Run: headless pygame with SDL's dummy video driver; simulated clock (each Clock.tick advances the game by its frame time, no real sleeping); random seed 0; keys injected as events and as key.get_pressed() state; no mouse input.
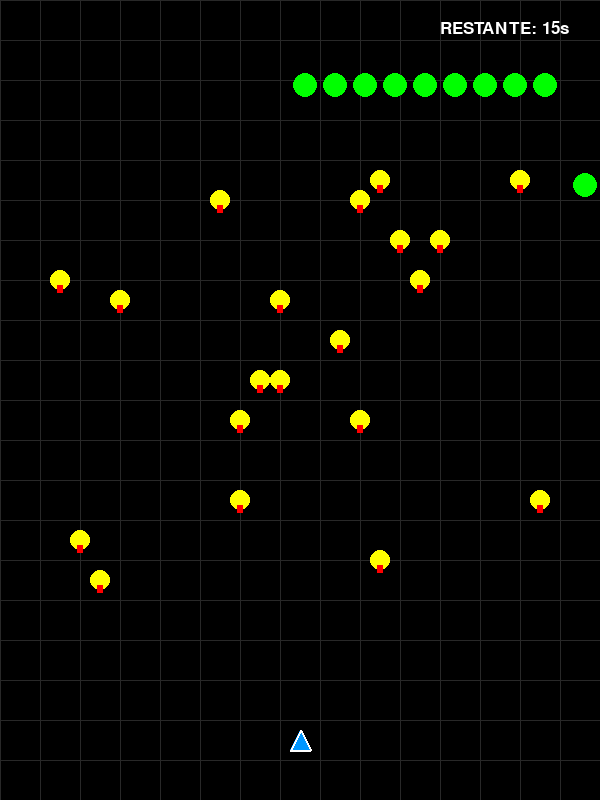
Frame 1 of 4 · flips 1–60 · no input
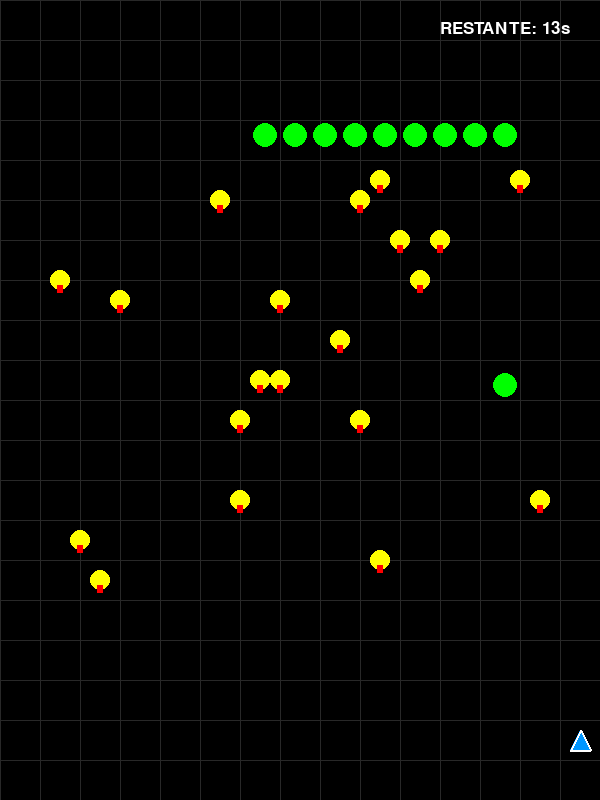
Frame 2 of 4 · flips 61–180 · tapped SPACE, RETURN · held RIGHT (→), D
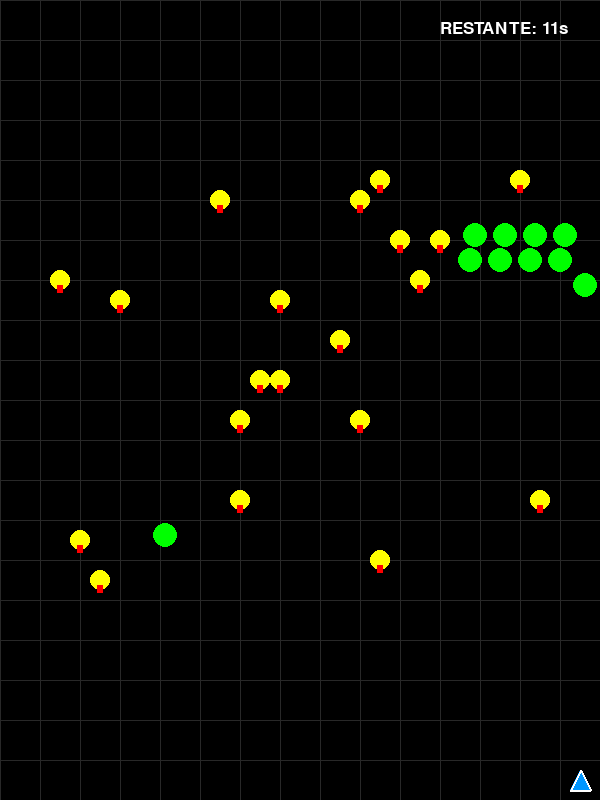
Frame 3 of 4 · flips 181–300 · held DOWN (↓), S
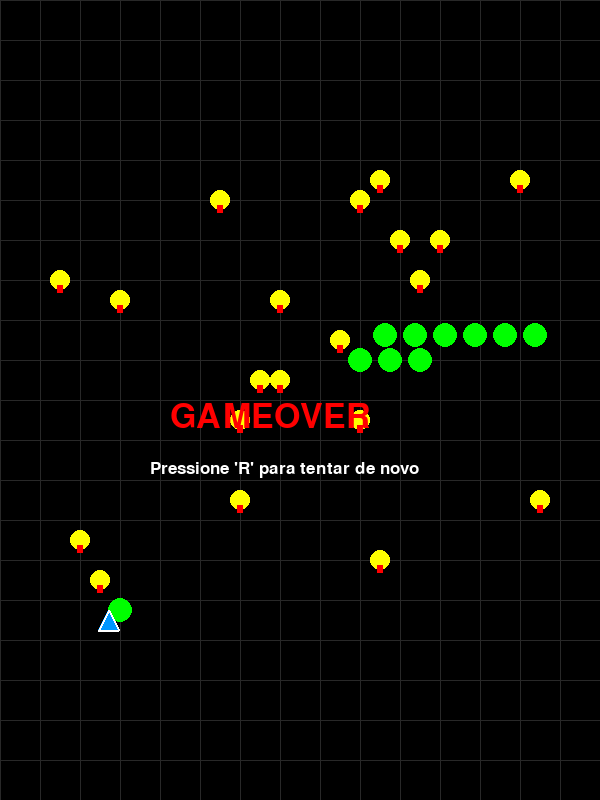
Frame 4 of 4 · flips 301–420 · held LEFT (←), A, UP (↑), W

The pygame program that drew these frames:

import pygame
import sys
import random

pygame.init()
LARGURA, ALTURA = 600, 800
tela = pygame.display.set_mode((LARGURA, ALTURA))
pygame.display.set_caption("Trabalho CG - Centopeia")


PRETO, BRANCO, VERDE, VERMELHO, AZUL, AMARELO = (0,0,0), (255,255,255), (0,255,0), (255,0,0), (0,150,255), (255,255,0)
MARROM = (139, 69, 19)

fps = pygame.time.Clock()
fonte_ui = pygame.font.SysFont("Arial", 25)
fonte_grande = pygame.font.SysFont("Arial", 50) 

class Gnomo:
    def __init__(self):
        self.pos = pygame.Vector2(LARGURA // 2, ALTURA - 60) # Definição da posição como um vetor
        self.vel = 8
        self.tamanho = 10

    def mover(self, teclas):
        if teclas[pygame.K_LEFT] and self.pos.x > 20: self.pos.x -= self.vel
        if teclas[pygame.K_RIGHT] and self.pos.x < LARGURA - 20: self.pos.x += self.vel
        if teclas[pygame.K_UP] and self.pos.y > ALTURA - 180: self.pos.y -= self.vel
        if teclas[pygame.K_DOWN] and self.pos.y < ALTURA - 20: self.pos.y += self.vel

    def desenhar(self, superficie):
        pontos = [(self.pos.x, self.pos.y - self.tamanho),
                  (self.pos.x - self.tamanho, self.pos.y + self.tamanho),
                  (self.pos.x + self.tamanho, self.pos.y + self.tamanho)]
        pygame.draw.polygon(superficie, AZUL, pontos)
        pygame.draw.polygon(superficie, BRANCO, pontos, 2)

class Projetil:
    def __init__(self, x, y, vetor_vel):
        self.pos = pygame.Vector2(x, y)
        self.vel = vetor_vel

    def mover(self):
        self.pos += self.vel

    def desenhar(self, superficie):
        pygame.draw.circle(superficie, BRANCO, (int(self.pos.x), int(self.pos.y)), 4)

class Segmento:
    def __init__(self, x, y, direcao):
        self.pos = pygame.Vector2(x, y)
        self.direcao = direcao
        self.velocidade = 5
        self.raio = 10 

    def mover(self):
        self.pos.x += self.direcao * self.velocidade

class Jogo:
    def __init__(self):
        self.resetar()

    def resetar(self):
        self.gnomo = Gnomo()
        self.tiros = []
        self.corpo = [Segmento(30 * i, 60, 1) for i in range(10)]
        self.cogumelos = [pygame.Vector2(random.randrange(40, 580, 20), random.randrange(120, 600, 20)) for _ in range(20)]
        
        self.tempo_limite = 15
        self.tempo_inicio = pygame.time.get_ticks()
        self.tempo_acumulado = 0 
        self.tempo_vitoria = 0   
        self.inimigo_dividido = False
        self.estado = "JOGANDO" 

    def disparar(self, direcao):
        if direcao == "cima": 
            vel = pygame.Vector2(0, -12)
        elif direcao == "esq": 
            vel = pygame.Vector2(-12, 0)
        elif direcao == "dir": 
            vel = pygame.Vector2(12, 0)
            
        self.tiros.append(Projetil(self.gnomo.pos.x, self.gnomo.pos.y, vel))

    def atualizar(self):
        if self.estado != "JOGANDO": return

      
        if len(self.corpo) == 0:
            tempo_atual_fase = (pygame.time.get_ticks() - self.tempo_inicio) // 1000   
            self.tempo_vitoria = self.tempo_acumulado + tempo_atual_fase
            self.estado = "VITORIA"

            return

        decorrido = (pygame.time.get_ticks() - self.tempo_inicio) // 1000
        restante = self.tempo_limite - decorrido

        if restante <= 0:
            if not self.inimigo_dividido:
              
                self.corpo.extend([Segmento(30 * i, 100, -1) for i in range(10)])
                self.inimigo_dividido = True
                self.tempo_acumulado = 20
                self.tempo_limite = 10 
                self.tempo_inicio = pygame.time.get_ticks() 
            else:
                self.estado = "GAMEOVER"

        for seg in self.corpo:
            seg.mover()
            if seg.pos.x > LARGURA - 15 or seg.pos.x <  15:
                seg.direcao *= -1
                seg.pos.y += 25
            
            if seg.pos.distance_to(self.gnomo.pos) < 25:
                self.estado = "GAMEOVER"

        for t in self.tiros[:]:

            for seg in self.corpo[:]:

                if t.pos.distance_to(seg.pos) < 20: # Cálculo de colisão usando distância vetorial

                    self.corpo.remove(seg)

                    if t in self.tiros: self.tiros.remove(t)
                    break


        for t in self.tiros[:]:
            t.mover()

            if t.pos.y < 0 or t.pos.x < 0 or t.pos.x > LARGURA:

                self.tiros.remove(t)

        for seg in self.corpo:
            seg.mover()
           
            colidiu_cogumelo = False
            for cog in self.cogumelos:
               
                if seg.pos.distance_to(cog) < 20:
                    colidiu_cogumelo = True
                    break
            
            if seg.pos.x > LARGURA - 15 or seg.pos.x < 15 or colidiu_cogumelo:
                seg.direcao *= -1
                seg.pos.y += 25
                seg.pos.x += seg.direcao * seg.velocidade 
            

            if seg.pos.distance_to(self.gnomo.pos) < 25:
                self.estado = "GAMEOVER"

        for t in self.tiros[:]:
            colidiu = False

            for i, seg in enumerate(self.corpo):
                if t.pos.distance_to(seg.pos) < 20:
                 
                    for posterior in self.corpo[i+1:]:
                        posterior.direcao *= -1
                        posterior.pos.y += 10 
                    
                    self.corpo.remove(seg)
                    colidiu = True
                    break
            if colidiu:
                self.tiros.remove(t)


    def desenhos(self):
        tela.fill(PRETO)
        desenhar_grade()
        
        if self.estado == "JOGANDO":
            decorrido = (pygame.time.get_ticks() - self.tempo_inicio) // 1000
            restante = max(0, self.tempo_limite - decorrido)
            cor_timer = VERMELHO if restante < 5 else BRANCO
            txt_timer = fonte_ui.render(f"RESTANTE: {restante}s", True, cor_timer)
            tela.blit(txt_timer, (LARGURA - 160, 20))
            
            if self.inimigo_dividido:
                txt_aviso = fonte_ui.render("10 s EXTRAS", True, VERMELHO)
                tela.blit(txt_aviso, (LARGURA//2 - 120, 20))

        for cog in self.cogumelos:
            pygame.draw.circle(tela, AMARELO, (int(cog.x), int(cog.y)), 10) 
            pygame.draw.rect(tela, VERMELHO, (cog.x-3, cog.y+5, 6, 8))
            
        for seg in self.corpo:
            pygame.draw.circle(tela,  VERDE, (int(seg.pos.x), int(seg.pos.y)), 12)
        
        for t in self.tiros: t.desenhar(tela)
        self.gnomo.desenhar(tela)

   
        if self.estado == "VITORIA":
        
            msg = fonte_grande.render("VOCÊ GANHOU!", True, VERDE)
            tempo_msg = fonte_ui.render(f"Tempo total: {self.tempo_vitoria} segundos", True, BRANCO)
            sub = fonte_ui.render("Pressione 'R' para reiniciar", True, BRANCO)
            
            tela.blit(msg, (LARGURA//2 - 160, ALTURA//2 - 50))
            tela.blit(tempo_msg, (LARGURA//2 - 130, ALTURA//2 + 20))
            tela.blit(sub, (LARGURA//2 - 125, ALTURA//2 + 80))

        elif self.estado == "GAMEOVER":
            msg = fonte_grande.render("GAMEOVER", True, VERMELHO)
            tela.blit(msg, (LARGURA//2 - 130, ALTURA//2))
            sub = fonte_ui.render("Pressione 'R' para tentar de novo", True, BRANCO)
            tela.blit(sub, (LARGURA//2 - 150, ALTURA//2 + 60))
def desenhar_grade():
    espacamento = 40
    for x in range(0, LARGURA, espacamento):
        pygame.draw.line(tela, (40,40,40), (x,0), (x,ALTURA))
    for y in range(0, ALTURA, espacamento):
        pygame.draw.line(tela, (40,40,40), (0,y), (LARGURA,y))


def main():
    gerenciador = Jogo()
    while True:
        for event in pygame.event.get():
            if event.type == pygame.QUIT: pygame.quit(); sys.exit()

            if event.type == pygame.KEYDOWN:

                if gerenciador.estado == "JOGANDO":
                    if event.key == pygame.K_SPACE: 
                        gerenciador.disparar("cima")
                    if event.key == pygame.K_a:   
                        gerenciador.disparar("esq")
                    if event.key == pygame.K_d:   
                        gerenciador.disparar("dir")

                if event.key == pygame.K_r: 
                    gerenciador.resetar()

        if gerenciador.estado == "JOGANDO":
            teclas = pygame.key.get_pressed()
            gerenciador.gnomo.mover(teclas)
        
        gerenciador.atualizar()
        gerenciador.desenhos()
        pygame.display.flip()
        fps.tick(60)

if __name__ == "__main__":
    main()  
